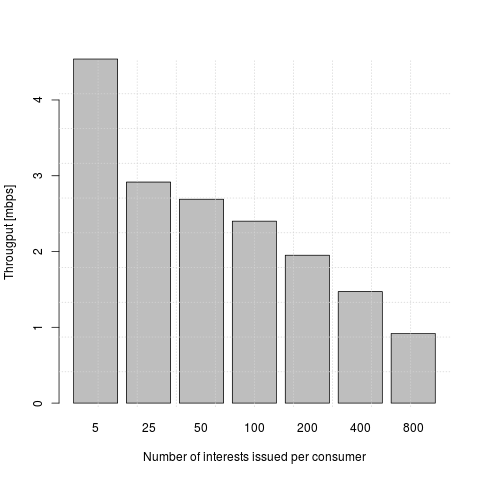

Data behind this chart, as committed beside it:
n_pkt, thput
5, 914285
5, 640000
5, 426666
5, 492307
25, 869565
25, 765550
25, 837696
25, 567375
50, 625610
50, 549356
50, 516545
50, 519902
100, 546658
100, 354865
100, 348821
100, 335034
200, 31658
200, 468950
200, 480255
200, 475372
400, 261044
400, 251189
400, 249403
400, 241691
800, 142719
800, 140828
800, 137006
800, 134576
5, 581818
5, 1066666
5, 800000
5, 492307
25, 546075
25, 480480
25, 458452
25, 402010
50, 517380
50, 473372
50, 462427
50, 441683
100, 476545
100, 427236
100, 409403
100, 400375
200, 343739
200, 356459
200, 367710
200, 353749
400, 259184
400, 248570
400, 232718
400, 250737
800, 199989
800, 191961
800, 190742
5, 1066666
5, 581818
5, 914285
5, 800000
25, 557491
... 493 more rows
